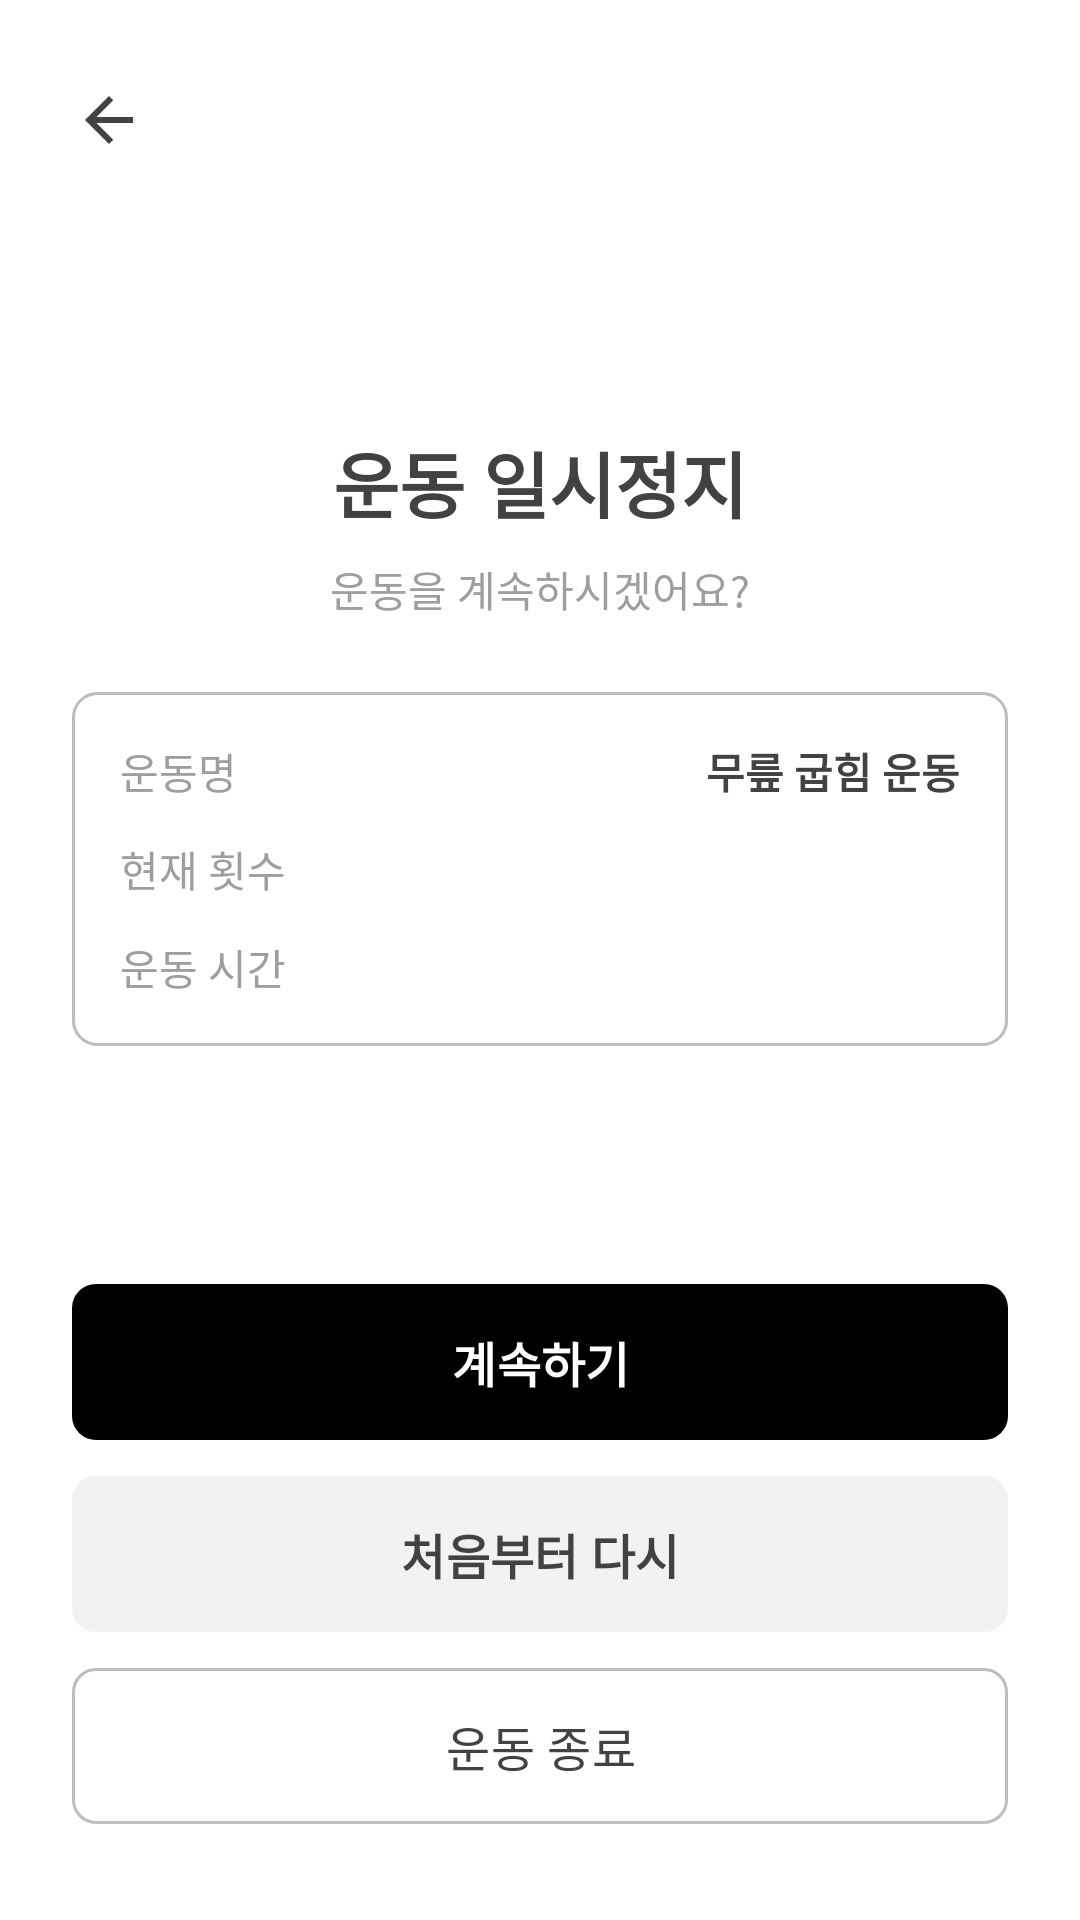

Produce the Android XML layout that renders to this screen, including the resource entries it uses.
<!-- AndroidManifest.xml: application theme Theme.AIRehabPostureApp -->
<!-- res/layout/activity_pause.xml -->
<?xml version="1.0" encoding="utf-8"?>
<ScrollView xmlns:android="http://schemas.android.com/apk/res/android"
    xmlns:app="http://schemas.android.com/apk/res-auto"
    xmlns:tools="http://schemas.android.com/tools"
    android:id="@+id/pauseRoot"
    android:layout_width="match_parent"
    android:layout_height="match_parent"
    android:background="@color/white"
    android:fillViewport="true"
    tools:context=".PauseActivity">

    <LinearLayout
        android:layout_width="match_parent"
        android:layout_height="wrap_content"
        android:orientation="vertical"
        android:paddingStart="@dimen/screen_padding_horizontal"
        android:paddingTop="16dp"
        android:paddingEnd="@dimen/screen_padding_horizontal"
        android:paddingBottom="32dp">

        
        <ImageButton
            android:id="@+id/backButton"
            android:layout_width="48dp"
            android:layout_height="48dp"
            android:layout_marginStart="-12dp"
            android:background="?attr/selectableItemBackgroundBorderless"
            android:contentDescription="@string/back"
            android:src="@drawable/ic_arrow_back" />

        
        <Space
            android:layout_width="match_parent"
            android:layout_height="0dp"
            android:layout_weight="1"
            android:minHeight="24dp" />

        <TextView
            android:id="@+id/pauseTitleText"
            android:layout_width="match_parent"
            android:layout_height="wrap_content"
            android:gravity="center"
            android:text="@string/pause_title"
            android:textColor="@color/gray_dark"
            android:textSize="24sp"
            android:textStyle="bold" />

        <TextView
            android:id="@+id/pauseDescriptionText"
            android:layout_width="match_parent"
            android:layout_height="wrap_content"
            android:layout_marginTop="8dp"
            android:gravity="center"
            android:text="@string/pause_description"
            android:textColor="@color/gray"
            android:textSize="14sp" />

        
        <LinearLayout
            android:id="@+id/currentExerciseInfoContainer"
            android:layout_width="match_parent"
            android:layout_height="wrap_content"
            android:layout_marginTop="24dp"
            android:background="@drawable/bg_card"
            android:orientation="vertical"
            android:padding="16dp">

            <LinearLayout
                android:layout_width="match_parent"
                android:layout_height="wrap_content"
                android:orientation="horizontal">

                <TextView
                    android:layout_width="wrap_content"
                    android:layout_height="wrap_content"
                    android:text="@string/current_exercise_name_label"
                    android:textColor="@color/gray"
                    android:textSize="14sp" />

                <TextView
                    android:id="@+id/currentExerciseNameText"
                    android:layout_width="0dp"
                    android:layout_height="wrap_content"
                    android:layout_marginStart="12dp"
                    android:layout_weight="1"
                    android:ellipsize="end"
                    android:gravity="end"
                    android:maxLines="1"
                    android:text="@string/exercise_name_knee_flexion"
                    android:textColor="@color/gray_dark"
                    android:textSize="14sp"
                    android:textStyle="bold" />
            </LinearLayout>

            <LinearLayout
                android:layout_width="match_parent"
                android:layout_height="wrap_content"
                android:layout_marginTop="12dp"
                android:orientation="horizontal">

                <TextView
                    android:layout_width="wrap_content"
                    android:layout_height="wrap_content"
                    android:text="@string/current_repetitions"
                    android:textColor="@color/gray"
                    android:textSize="14sp" />

                <TextView
                    android:id="@+id/currentRepetitionText"
                    android:layout_width="0dp"
                    android:layout_height="wrap_content"
                    android:layout_marginStart="12dp"
                    android:layout_weight="1"
                    android:gravity="end"
                    android:textColor="@color/gray_dark"
                    android:textSize="14sp"
                    android:textStyle="bold"
                    tools:text="8 / 20회" />
            </LinearLayout>

            <LinearLayout
                android:layout_width="match_parent"
                android:layout_height="wrap_content"
                android:layout_marginTop="12dp"
                android:orientation="horizontal">

                <TextView
                    android:layout_width="wrap_content"
                    android:layout_height="wrap_content"
                    android:text="@string/current_exercise_time"
                    android:textColor="@color/gray"
                    android:textSize="14sp" />

                <TextView
                    android:id="@+id/currentExerciseTimeText"
                    android:layout_width="0dp"
                    android:layout_height="wrap_content"
                    android:layout_marginStart="12dp"
                    android:layout_weight="1"
                    android:gravity="end"
                    android:textColor="@color/gray_dark"
                    android:textSize="14sp"
                    android:textStyle="bold"
                    tools:text="00:12" />
            </LinearLayout>
        </LinearLayout>

        <Space
            android:layout_width="match_parent"
            android:layout_height="0dp"
            android:layout_weight="1"
            android:minHeight="32dp" />

        
        <com.google.android.material.button.MaterialButton
            android:id="@+id/resumeButton"
            android:layout_width="match_parent"
            android:layout_height="@dimen/button_height"
            android:insetTop="0dp"
            android:insetBottom="0dp"
            android:text="@string/resume_exercise"
            android:textColor="@color/white"
            android:textSize="16sp"
            android:textStyle="bold"
            app:backgroundTint="@color/primary"
            app:cornerRadius="@dimen/radius_default" />

        
        <com.google.android.material.button.MaterialButton
            android:id="@+id/restartButton"
            android:layout_width="match_parent"
            android:layout_height="@dimen/button_height"
            android:layout_marginTop="12dp"
            android:insetTop="0dp"
            android:insetBottom="0dp"
            android:text="@string/restart_exercise"
            android:textColor="@color/gray_dark"
            android:textSize="16sp"
            android:textStyle="bold"
            app:backgroundTint="@color/gray_light"
            app:cornerRadius="@dimen/radius_default" />

        
        <com.google.android.material.button.MaterialButton
            android:id="@+id/endExerciseButton"
            android:layout_width="match_parent"
            android:layout_height="@dimen/button_height"
            android:layout_marginTop="12dp"
            android:insetTop="0dp"
            android:insetBottom="0dp"
            android:text="@string/end_exercise"
            android:textColor="@color/gray_dark"
            android:textSize="16sp"
            app:backgroundTint="@color/white"
            app:cornerRadius="@dimen/radius_default"
            app:strokeColor="@color/gray_medium"
            app:strokeWidth="1dp" />
    </LinearLayout>
</ScrollView>
<!-- resources referenced by this layout -->
<resources>
  <color name="gray">#FF9E9E9E</color>
  <color name="gray_dark">#FF424242</color>
  <color name="gray_light">#FFF2F2F2</color>
  <color name="gray_medium">#FFBDBDBD</color>
  <color name="white">#FFFFFFFF</color>
  <dimen name="button_height">52dp</dimen>
  <dimen name="radius_default">8dp</dimen>
  <dimen name="screen_padding_horizontal">24dp</dimen>
  <!-- drawable bg_card (drawable) -->
  <?xml version="1.0" encoding="utf-8"?>
  <shape xmlns:android="http://schemas.android.com/apk/res/android"
      android:shape="rectangle">
      <solid android:color="@color/white" />
      <stroke
          android:width="1dp"
          android:color="@color/gray_medium" />
      <corners android:radius="@dimen/radius_default" />
  </shape>
  <!-- drawable ic_arrow_back (drawable) -->
  <?xml version="1.0" encoding="utf-8"?>
  <vector xmlns:android="http://schemas.android.com/apk/res/android"
      android:width="24dp"
      android:height="24dp"
      android:autoMirrored="true"
      android:viewportWidth="24"
      android:viewportHeight="24">
      <path
          android:fillColor="@color/gray_dark"
          android:pathData="M20,11H7.83l5.59,-5.59L12,4l-8,8 8,8 1.41,-1.41L7.83,13H20v-2z" />
  </vector>
  <string name="back">뒤로가기</string>
  <string name="current_exercise_name_label">운동명</string>
  <string name="current_exercise_time">운동 시간</string>
  <string name="current_repetitions">현재 횟수</string>
  <string name="end_exercise">운동 종료</string>
  <string name="exercise_name_knee_flexion">무릎 굽힘 운동</string>
  <string name="pause_description">운동을 계속하시겠어요?</string>
  <string name="pause_title">운동 일시정지</string>
  <string name="restart_exercise">처음부터 다시</string>
  <string name="resume_exercise">계속하기</string>
  <style name="Theme.AIRehabPostureApp" parent="Base.Theme.AIRehabPostureApp" />
  <style name="Base.Theme.AIRehabPostureApp" parent="Theme.Material3.DayNight.NoActionBar">
          
          <item name="colorPrimary">@color/primary</item>
      </style>
</resources>
